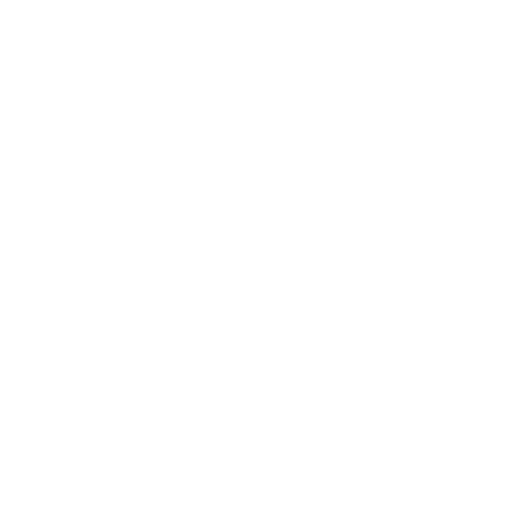
t = 0.00 s
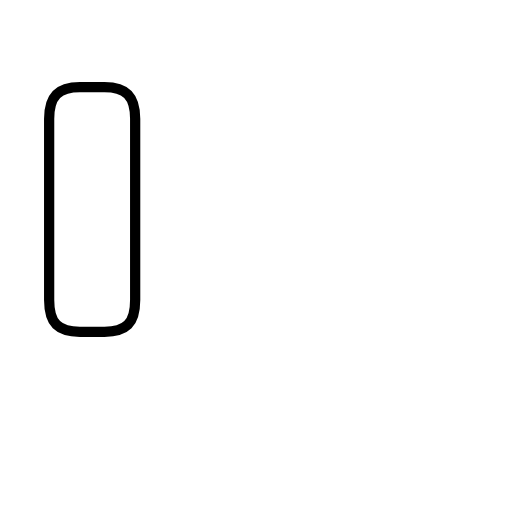
t = 1.81 s
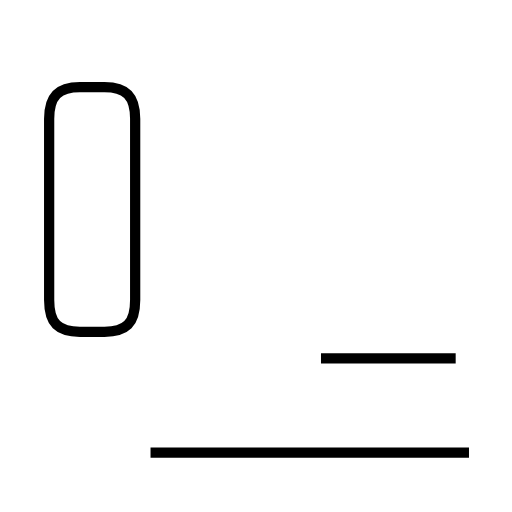
t = 3.14 s
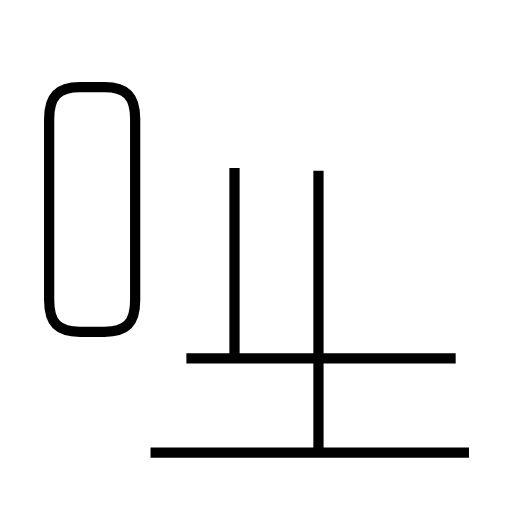
t = 4.93 s
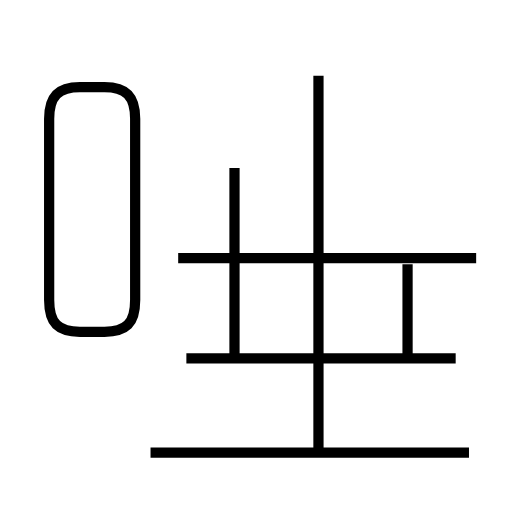
t = 6.36 s
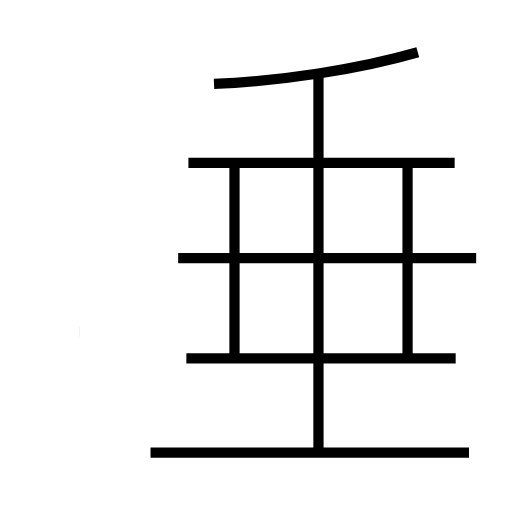
t = 8.03 s

The animated SVG that drew these frames (rendered in a browser with its animation timeline set to each time). Animation: 9 SMIL elements (animate=9); one cycle of 8.03 s.

<?xml version='1.0' encoding='utf-8'?>
<svg viewBox="0.0 -6.0 50.0 50.0" version="1.1" xmlns="http://www.w3.org/2000/svg"><rect x="-1000" y="-1000" width="2000" height="2000" stroke="white" fill="white" /><g style="fill:none;stroke:#000000;stroke-width:1"><path d="M 7.8 -11.6 L 10.2 -11.6 C 12.3 -11.6 13.2 -12.4 13.2 -14.7 L 13.2 -32.4 C 13.2 -34.6 12.3 -35.5 10.2 -35.5 L 7.8 -35.5 C 5.7 -35.5 4.8 -34.6 4.8 -32.4 L 4.8 -14.7 C 4.8 -12.4 5.7 -11.6 7.8 -11.6 Z " transform="translate(0.0 38.0)" stroke-dasharray="60.27950135827879" stroke-dashoffset="60.27950135827879"><animate attributeName="stroke-dashoffset" from="60.27950135827879" to="0" dur="1.8083850407483637s" begin="0s; anim_end.end" fill="freeze" id="anim0" /></path><path d="M 45.8 0.2 L 14.7 0.2 " transform="translate(0.0 38.0)" stroke-dasharray="31.099999999999998" stroke-dashoffset="31.099999999999998"><animate attributeName="stroke-dashoffset" from="31.099999999999998" to="0" dur="0.9329999999999999s" begin="anim0.end" fill="freeze" id="anim1" /></path><path d="M 44.5 -9.0 L 18.2 -9.0 " transform="translate(0.0 38.0)" stroke-dasharray="26.3" stroke-dashoffset="26.3"><animate attributeName="stroke-dashoffset" from="26.3" to="0" dur="0.789s" begin="anim1.end" fill="freeze" id="anim2" /></path><path d="M 22.9 -8.8 L 22.9 -27.6 " transform="translate(0.0 38.0)" stroke-dasharray="18.8" stroke-dashoffset="18.8"><animate attributeName="stroke-dashoffset" from="18.8" to="0" dur="0.564s" begin="anim2.end" fill="freeze" id="anim3" /></path><path d="M 31.1 0.5 L 31.1 -36.6 " transform="translate(0.0 38.0)" stroke-dasharray="37.1" stroke-dashoffset="37.1"><animate attributeName="stroke-dashoffset" from="37.1" to="0" dur="1.113s" begin="anim3.end" fill="freeze" id="anim4" /></path><path d="M 46.5 -18.8 L 17.4 -18.8 " transform="translate(0.0 38.0)" stroke-dasharray="29.1" stroke-dashoffset="29.1"><animate attributeName="stroke-dashoffset" from="29.1" to="0" dur="0.873s" begin="anim4.end" fill="freeze" id="anim5" /></path><path d="M 39.8 -8.8 L 39.8 -27.6 " transform="translate(0.0 38.0)" stroke-dasharray="18.8" stroke-dashoffset="18.8"><animate attributeName="stroke-dashoffset" from="18.8" to="0" dur="0.564s" begin="anim5.end" fill="freeze" id="anim6" /></path><path d="M 44.4 -28.1 L 18.4 -28.1 " transform="translate(0.0 38.0)" stroke-dasharray="26.0" stroke-dashoffset="26.0"><animate attributeName="stroke-dashoffset" from="26.0" to="0" dur="0.78s" begin="anim6.end" fill="freeze" id="anim7" /></path><path d="M 20.9 -35.8 C 27.5 -36.1 34.9 -37.2 40.8 -38.9" transform="translate(0.0 38.0)" stroke-dasharray="20.1824222776887" stroke-dashoffset="20.1824222776887"><animate attributeName="stroke-dashoffset" from="20.1824222776887" to="0" dur="0.605472668330661s" begin="anim7.end" fill="freeze" id="anim_end" /></path></g></svg>
